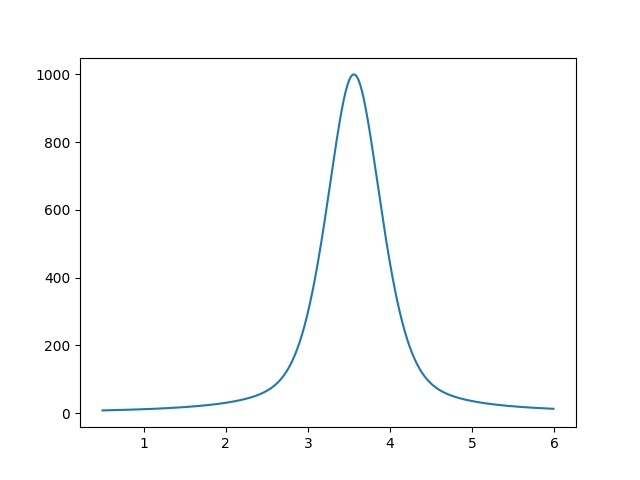

Source data for this figure (header and first rows):
5.000000000000000000e-01, 8.400184804065693456e+00
5.100000000000000089e-01, 8.454425363276094174e+00
5.200000000000000178e-01, 8.509189925119132525e+00
5.300000000000000266e-01, 8.564485220910194485e+00
5.400000000000000355e-01, 8.620318089737516232e+00
5.500000000000000444e-01, 8.676695480526250392e+00
5.600000000000000533e-01, 8.733624454148477767e+00
5.700000000000000622e-01, 8.791112185580384875e+00
5.800000000000000711e-01, 8.849165966107706893e+00
5.900000000000000799e-01, 8.907793205580748719e+00
6.000000000000000888e-01, 8.967001434720247133e+00
6.100000000000000977e-01, 9.026798307475338845e+00
6.200000000000001066e-01, 9.087191603434987996e+00
6.300000000000001155e-01, 9.148189230294267560e+00
6.400000000000001243e-01, 9.209799226376913950e+00
6.500000000000001332e-01, 9.272029763215599019e+00
6.600000000000001421e-01, 9.334889148191441777e+00
6.700000000000001510e-01, 9.398385827234271517e+00
6.800000000000001599e-01, 9.462528387585289025e+00
6.900000000000001688e-01, 9.527325560623724598e+00
7.000000000000001776e-01, 9.592786224759187519e+00
7.100000000000001865e-01, 9.658919408391449579e+00
7.200000000000001954e-01, 9.725734292939453240e+00
7.300000000000002043e-01, 9.793240215941375837e+00
7.400000000000002132e-01, 9.861446674227657638e+00
7.500000000000002220e-01, 9.930363327168933552e+00
7.600000000000002309e-01, 1.000000000000089173e+01
7.700000000000002398e-01, 1.007036668722813033e+01
7.800000000000002487e-01, 1.014147355610914580e+01
7.900000000000002576e-01, 1.021333095022461457e+01
8.000000000000002665e-01, 1.028594939313131640e+01
8.100000000000002753e-01, 1.035933959210396083e+01
8.200000000000002842e-01, 1.043351244196733774e+01
8.300000000000002931e-01, 1.050847902902129327e+01
8.400000000000003020e-01, 1.058425063506105879e+01
8.500000000000003109e-01, 1.066083874149559918e+01
8.600000000000003197e-01, 1.073825503356667355e+01
8.700000000000003286e-01, 1.081651140467137040e+01
8.800000000000003375e-01, 1.089561996079110884e+01
8.900000000000003464e-01, 1.097559302502997269e+01
9.000000000000003553e-01, 1.105644314226550406e+01
9.100000000000003642e-01, 1.113818308391510747e+01
9.200000000000003730e-01, 1.122082585282132783e+01
9.300000000000003819e-01, 1.130438468825938791e+01
9.400000000000003908e-01, 1.138887307107044577e+01
9.500000000000003997e-01, 1.147430472892412645e+01
9.600000000000004086e-01, 1.156069364171410108e+01
9.700000000000004174e-01, 1.164805404709048275e+01
9.800000000000004263e-01, 1.173640044613297206e+01
9.900000000000004352e-01, 1.182574760916884493e+01
1.000000000000000444e+00, 1.191611058173996973e+01
1.010000000000000453e+00, 1.200750469072321280e+01
1.020000000000000462e+00, 1.209994555060868215e+01
1.030000000000000471e+00, 1.219344906994040478e+01
1.040000000000000480e+00, 1.228803145792429063e+01
1.050000000000000488e+00, 1.238370923120828415e+01
1.060000000000000497e+00, 1.248049922083973939e+01
1.070000000000000506e+00, 1.257841857940535846e+01
1.080000000000000515e+00, 1.267748478835910220e+01
1.090000000000000524e+00, 1.277771566554372384e+01
1.100000000000000533e+00, 1.287912937291167381e+01
... 489 more rows
